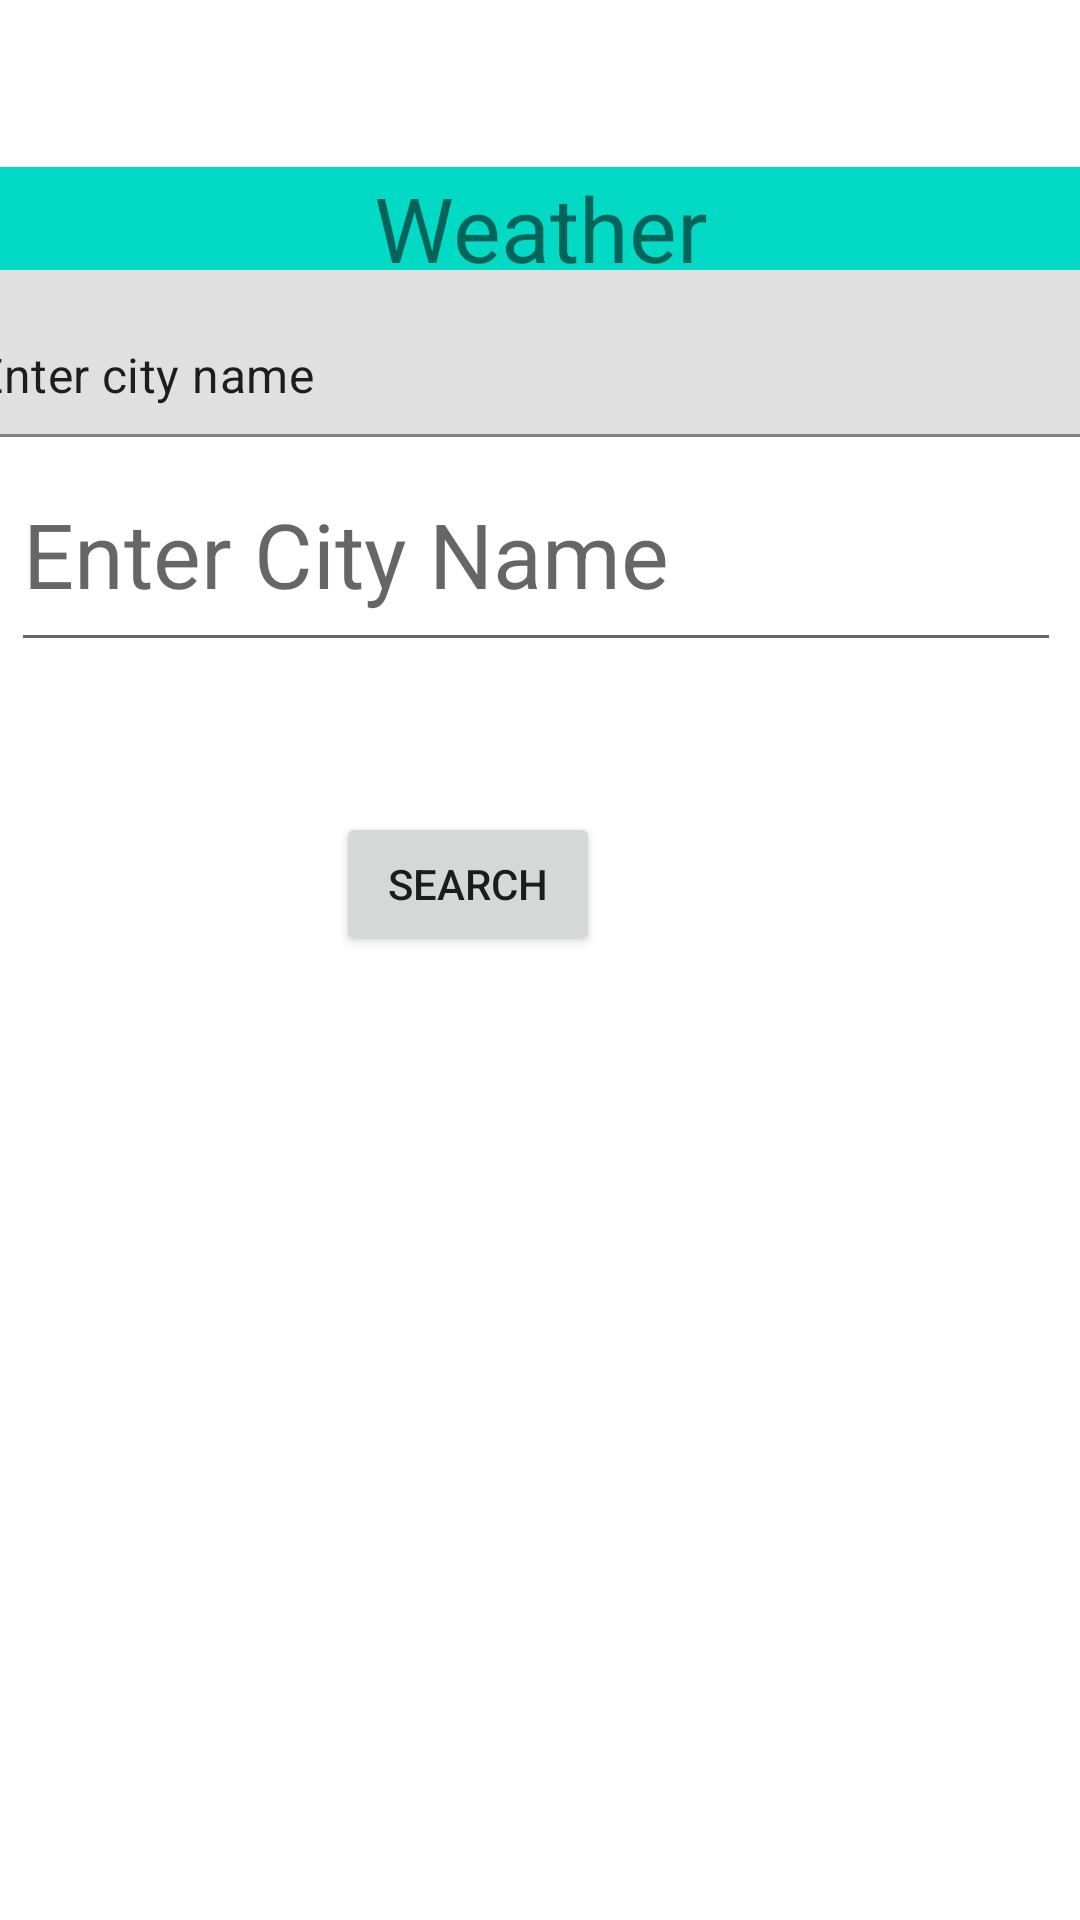

The Android layout XML behind this screen, and the referenced resources:
<!-- AndroidManifest.xml: application theme Theme.WeatherAPIDemo -->
<!-- res/layout/activity_main.xml -->
<?xml version="1.0" encoding="utf-8"?>
<androidx.constraintlayout.widget.ConstraintLayout xmlns:android="http://schemas.android.com/apk/res/android"
    xmlns:app="http://schemas.android.com/apk/res-auto"
    xmlns:tools="http://schemas.android.com/tools"
    android:layout_width="match_parent"
    android:layout_height="match_parent"
    tools:context=".MainActivity">

    <TextView
        android:id="@+id/weatherTitle"
        android:layout_width="match_parent"
        android:layout_height="40dp"
        android:layout_marginBottom="50dp"
        android:width="100dp"
        android:background="@android:color/holo_green_light"
        android:backgroundTint="@color/teal_200"
        android:text="@string/weather"
        android:textAlignment="center"
        android:textSize="30dp"
        app:layout_constraintBottom_toBottomOf="parent"
        app:layout_constraintLeft_toLeftOf="parent"
        app:layout_constraintRight_toRightOf="parent"
        app:layout_constraintTop_toTopOf="parent"
        app:layout_constraintVertical_bias="0.101" />

    <EditText
        android:id="@+id/cityName"
        android:layout_width="wrap_content"
        android:layout_height="75dp"
        android:layout_marginStart="104dp"
        android:layout_marginTop="50dp"
        android:layout_marginEnd="98dp"
        android:layout_marginBottom="400dp"
        android:autofillHints="yes"
        android:ems="10"
        android:hint="@string/enter_city_name"
        android:inputType="textPersonName"
        android:textSize="30dp"
        app:layout_constraintBottom_toBottomOf="parent"
        app:layout_constraintEnd_toEndOf="parent"
        app:layout_constraintHorizontal_bias="0.524"
        app:layout_constraintStart_toStartOf="parent"
        app:layout_constraintTop_toBottomOf="@+id/weatherTitle"
        app:layout_constraintVertical_bias="0.0" />

    <Button
        android:id="@+id/searchButton"
        android:layout_width="wrap_content"
        android:layout_height="wrap_content"
        android:layout_marginStart="158dp"
        android:layout_marginTop="50dp"
        android:layout_marginEnd="160dp"
        android:text="@string/search"
        app:layout_constraintEnd_toEndOf="parent"
        app:layout_constraintHorizontal_bias="1.0"
        app:layout_constraintStart_toStartOf="parent"
        app:layout_constraintTop_toBottomOf="@+id/cityName" />

    <com.google.android.material.textfield.TextInputLayout
        android:layout_width="409dp"
        android:layout_height="wrap_content"
        android:layout_marginStart="1dp"
        android:layout_marginTop="21dp"
        android:layout_marginEnd="1dp"
        android:layout_marginBottom="27dp"
        app:layout_constraintBottom_toTopOf="@+id/cityName"
        app:layout_constraintEnd_toEndOf="parent"
        app:layout_constraintStart_toStartOf="parent"
        app:layout_constraintTop_toBottomOf="@+id/weatherTitle">

        <com.google.android.material.textfield.TextInputEditText
            android:id="@+id/cityNameError"
            android:layout_width="match_parent"
            android:layout_height="wrap_content"
            android:text="@string/emptyCityName" />
    </com.google.android.material.textfield.TextInputLayout>

</androidx.constraintlayout.widget.ConstraintLayout>
<!-- resources referenced by this layout -->
<resources>
  <string name="emptyCityName">Enter city name</string>
  <string name="enter_city_name">Enter City Name</string>
  <string name="search">Search</string>
  <string name="weather">Weather</string>
  <style name="Theme.WeatherAPIDemo" parent="Theme.MaterialComponents.DayNight.DarkActionBar">
          
          <item name="colorPrimary">@color/purple_500</item>
          <item name="colorPrimaryVariant">@color/purple_700</item>
          <item name="colorOnPrimary">@color/white</item>
          
          <item name="colorSecondary">@color/teal_200</item>
          <item name="colorSecondaryVariant">@color/teal_700</item>
          <item name="colorOnSecondary">@color/black</item>
          
          <item name="android:statusBarColor" tools:targetApi="l">?attr/colorPrimaryVariant</item>
          
      </style>
  <!-- not gathered from this repository: default colours our renderer supplied (Android Studio template values) -->
  <color name="purple_500">#FF6200EE</color>
  <color name="purple_700">#FF3700B3</color>
  <color name="teal_200">#FF03DAC5</color>
  <color name="teal_700">#FF018786</color>
  <color name="black">#FF000000</color>
  <color name="white">#FFFFFFFF</color>
</resources>
